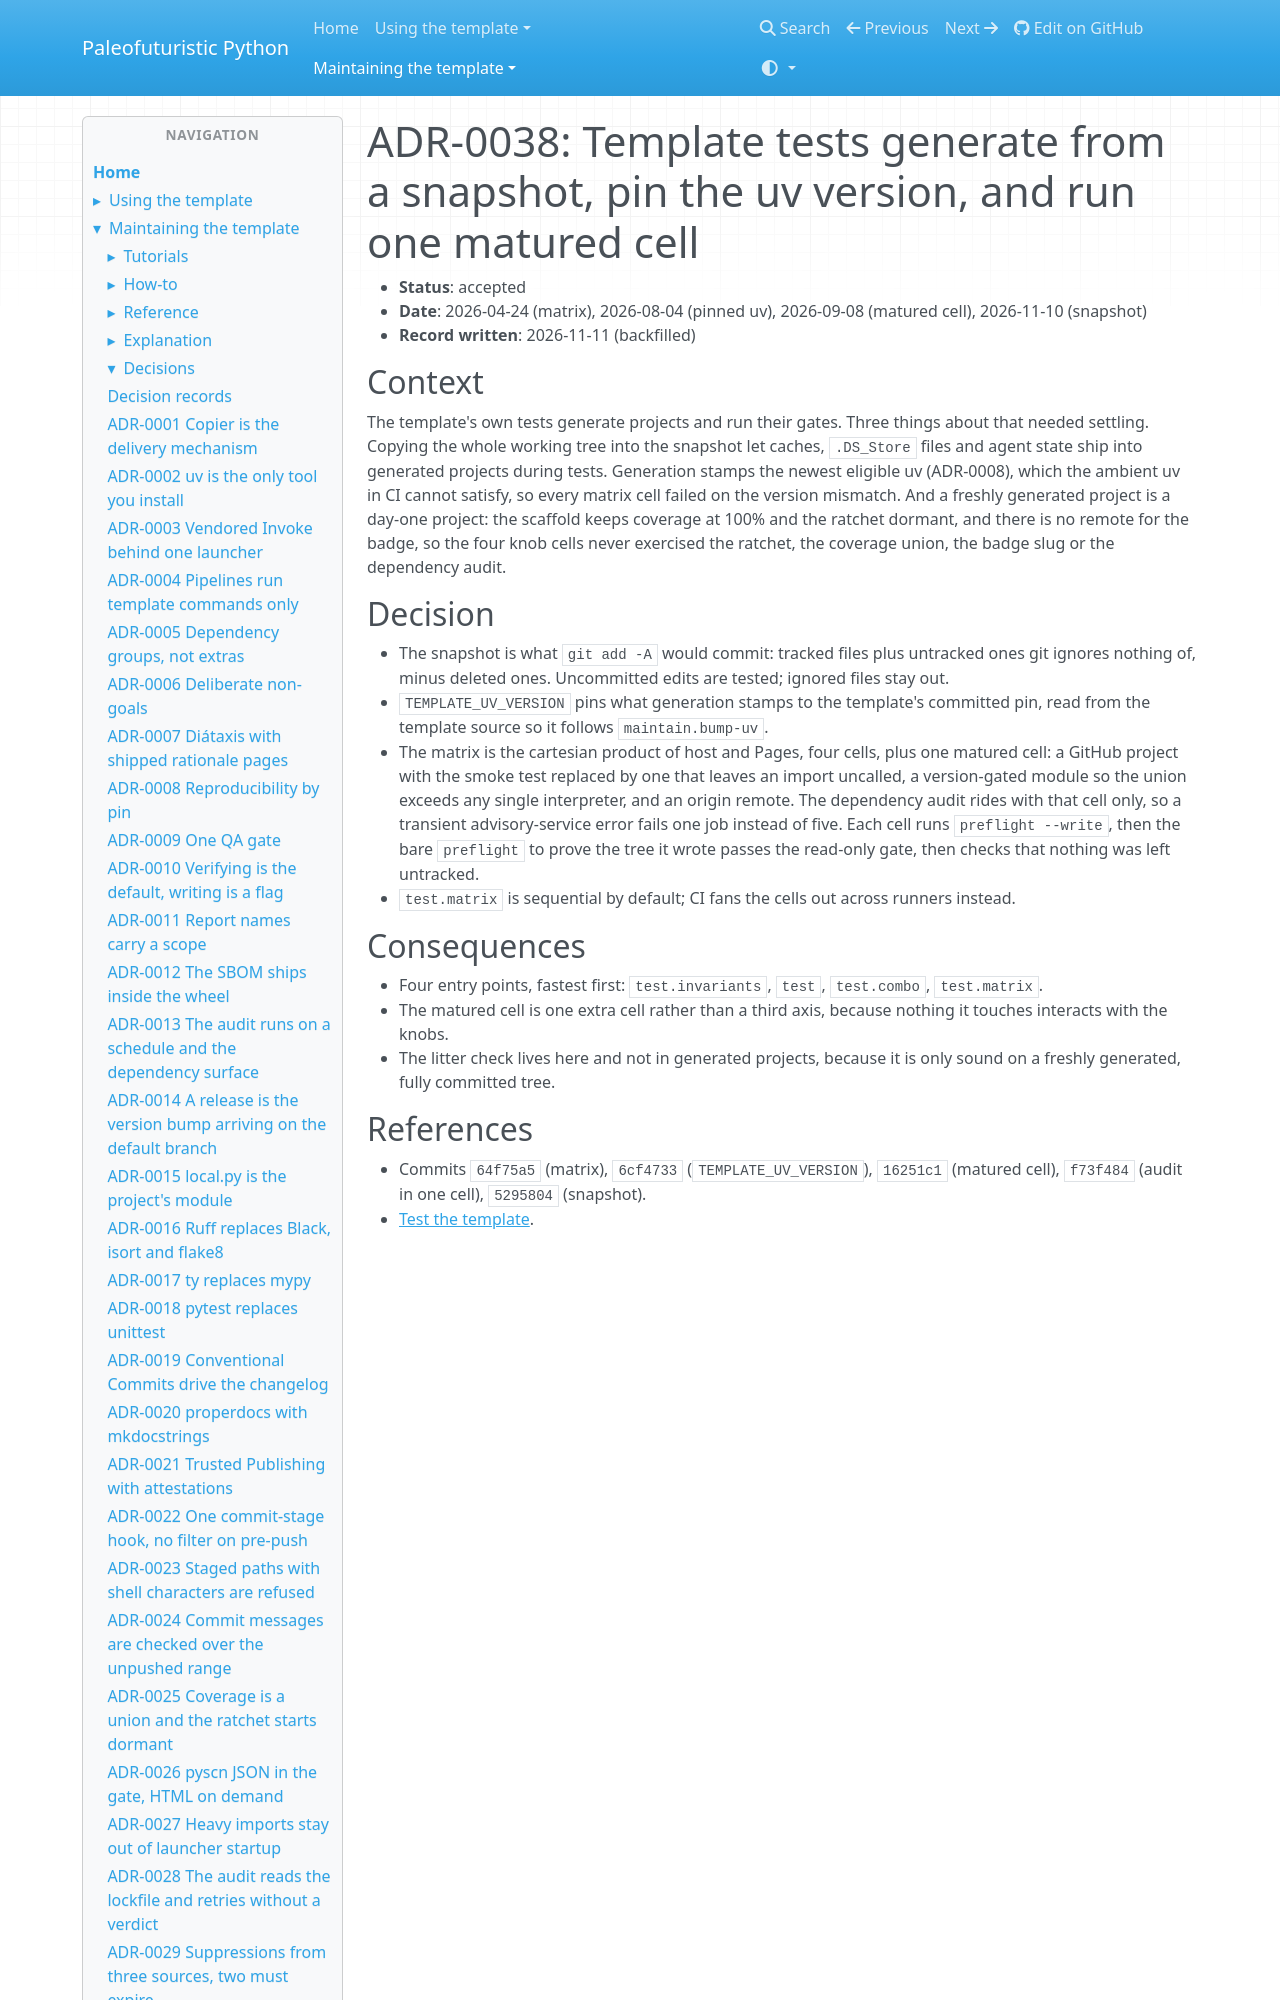

repository: costastf/paleofuturistic_python · page: maintaining/decisions/0038-template-tests-snapshot-pin-and-mature.html · generator: mkdocs

# ADR-0038: Template tests generate from a snapshot, pin the uv version, and run one matured cell

- **Status**: accepted
- **Date**: 2026-04-24 (matrix), 2026-08-04 (pinned uv), 2026-09-08 (matured cell), 2026-11-10 (snapshot)
- **Record written**: 2026-11-11 (backfilled)

## Context

The template's own tests generate projects and run their gates. Three things about that needed
settling. Copying the whole working tree into the snapshot let caches, `.DS_Store` files and
agent state ship into generated projects during tests. Generation stamps the newest eligible uv
(ADR-0008), which the ambient uv in CI cannot satisfy, so every matrix cell failed on the
version mismatch. And a freshly generated project is a day-one project: the scaffold keeps
coverage at 100% and the ratchet dormant, and there is no remote for the badge, so the four
knob cells never exercised the ratchet, the coverage union, the badge slug or the dependency
audit.
